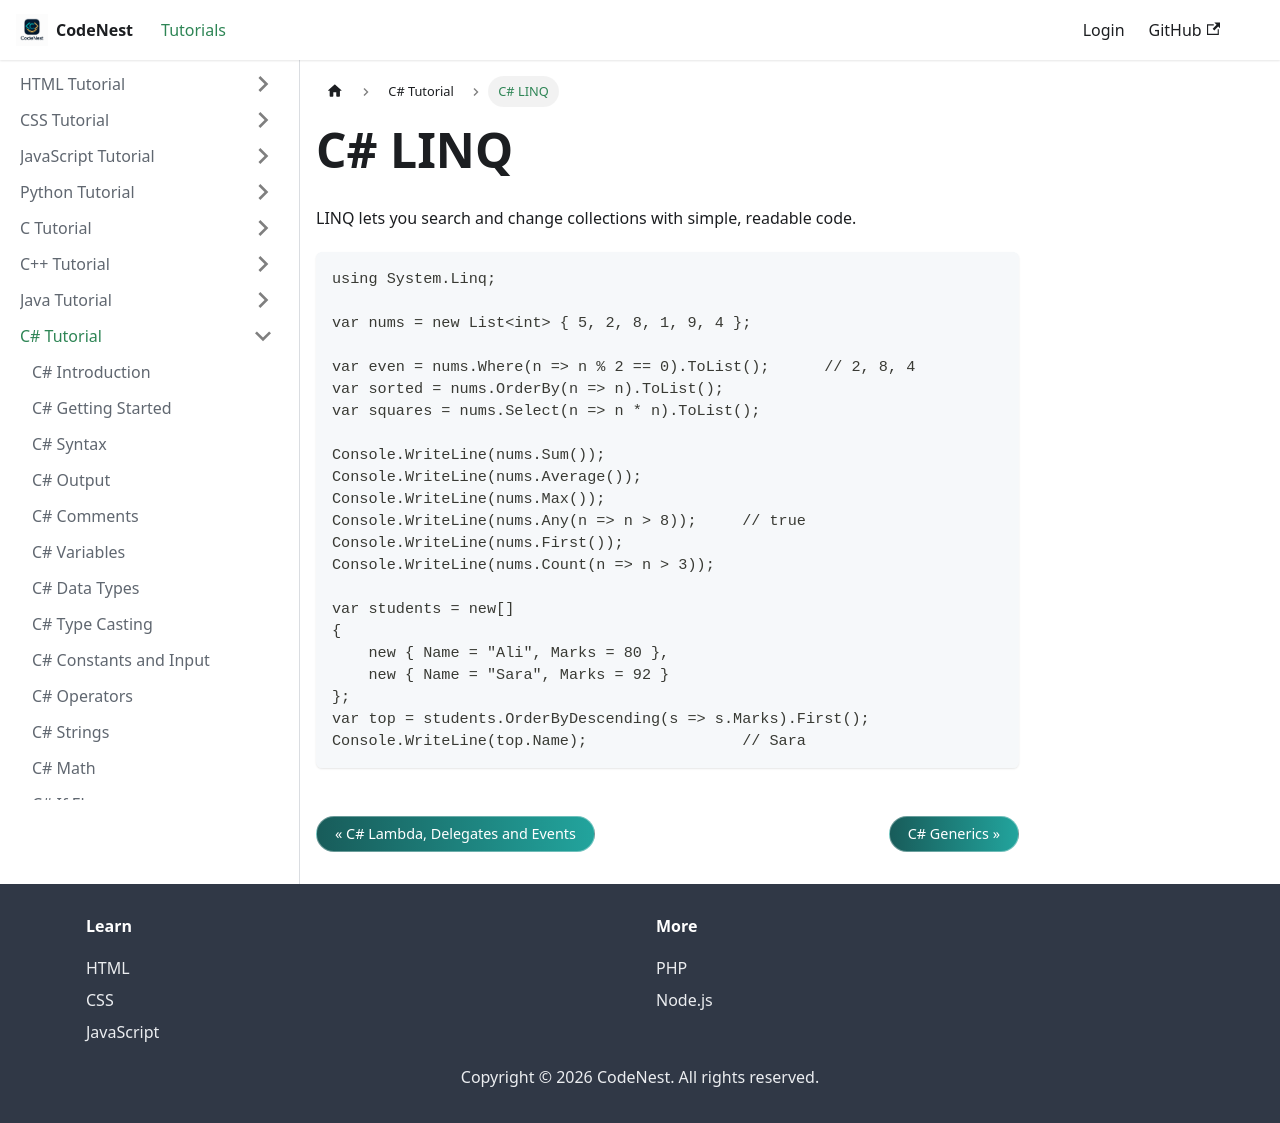

repository: adnankhan112/codenest · page: docs/csharp/linq.html · generator: docusaurus

---
title: C# LINQ
sidebar_position: 37
---

# C# LINQ

LINQ lets you search and change collections with simple, readable code.

```csharp
using System.Linq;

var nums = new List<int> { 5, 2, 8, 1, 9, 4 };

var even = nums.Where(n => n % 2 == 0).ToList();      // 2, 8, 4
var sorted = nums.OrderBy(n => n).ToList();
var squares = nums.Select(n => n * n).ToList();

Console.WriteLine(nums.Sum());
Console.WriteLine(nums.Average());
Console.WriteLine(nums.Max());
Console.WriteLine(nums.Any(n => n > 8));     // true
Console.WriteLine(nums.First());
Console.WriteLine(nums.Count(n => n > 3));

var students = new[]
{
    new { Name = "Ali", Marks = 80 },
    new { Name = "Sara", Marks = 92 }
};
var top = students.OrderByDescending(s => s.Marks).First();
Console.WriteLine(top.Name);                 // Sara
```
